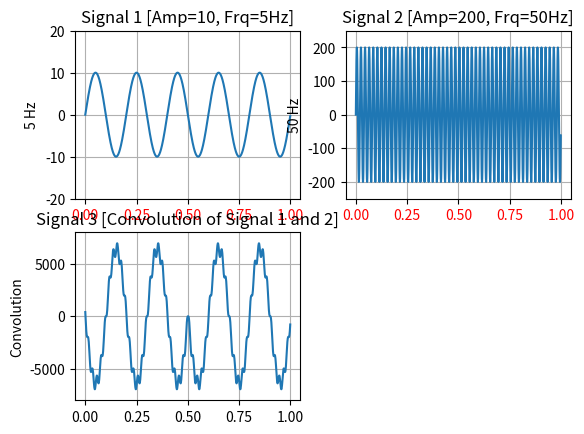

Here is the Python script that generated this plot:

#..............PROJECT1 / PART1...........................

import numpy as np
from pylab import figure, show
from numpy import arange, sin, pi
from matplotlib.pylab import *


t = arange(0.0, 1.0, 0.001)

fig = figure()

ax1 = fig.add_subplot(2,2,1)
signal1=10* sin(2*pi*5*t)
ax1.plot(t,signal1)
ax1.grid(True)
ax1.set_ylim( (-20,20) )
ax1.set_ylabel('5 Hz')
ax1.set_title('Signal 1 [Amp=10, Frq=5Hz]')

for label in ax1.get_xticklabels():
    label.set_color('r')


ax2 = fig.add_subplot(2,2,2)
signal2=200* sin(2*pi*50*t)
ax2.plot(t,signal2)
ax2.grid(True)
ax2.set_ylim( (-250,250) )
ax2.set_ylabel('50 Hz')
ax2.set_title('Signal 2 [Amp=200, Frq=50Hz]')


for label in ax2.get_xticklabels():
    label.set_color('r')


ax3 = fig.add_subplot(2,2,3)
signal3=np.convolve(signal1,signal2,mode="same")
ax3.plot(t,signal3)
ax3.grid(True)
ax3.set_ylim( (-8000,8000) )
ax3.set_ylabel('Convolution')
ax3.set_title('Signal 3 [Convolution of Signal 1 and 2]')



show()

fig.savefig('part1.pdf')
